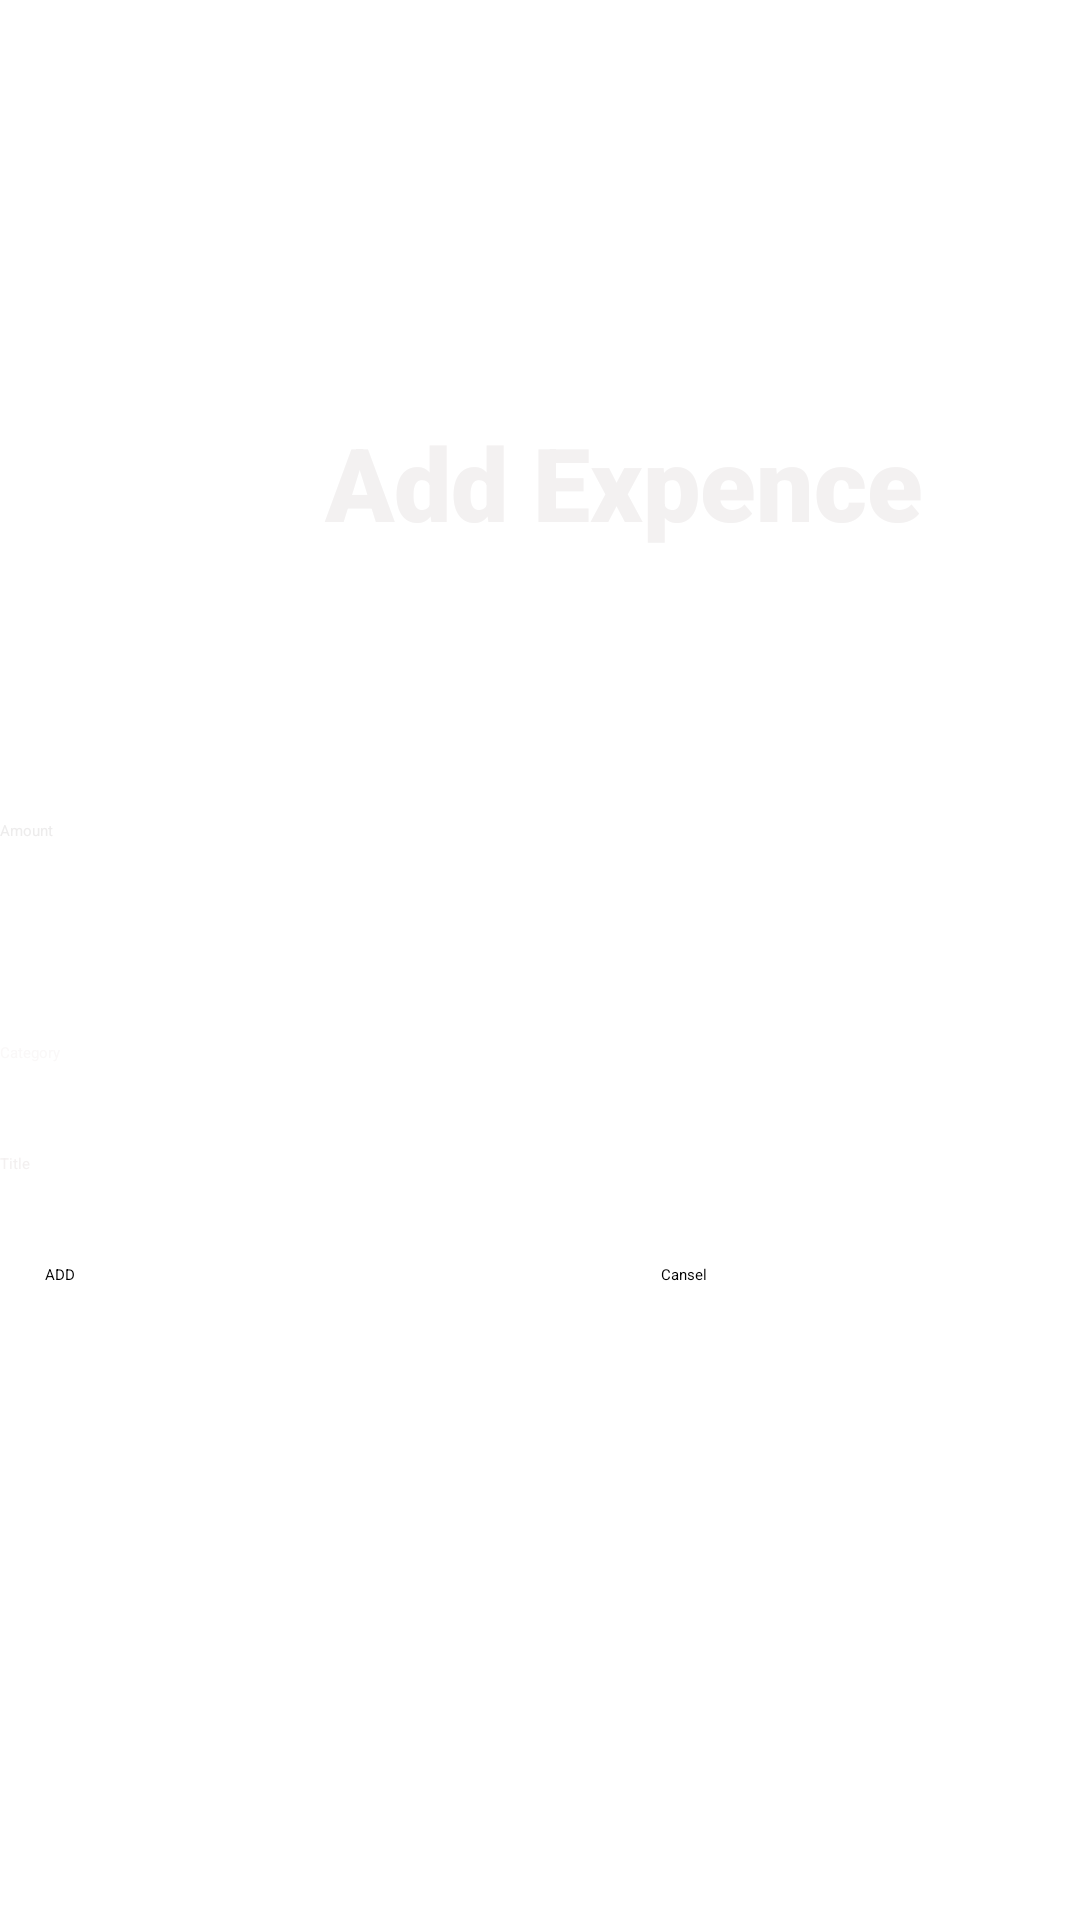

The Android layout XML behind this screen, and the referenced resources:
<!-- AndroidManifest.xml: application theme Theme.Familyshare2 -->
<!-- res/layout/activity_ptexpenses.xml -->
<?xml version="1.0" encoding="utf-8"?>
<androidx.constraintlayout.widget.ConstraintLayout xmlns:android="http://schemas.android.com/apk/res/android"
    xmlns:app="http://schemas.android.com/apk/res-auto"
    xmlns:tools="http://schemas.android.com/tools"
    android:layout_width="match_parent"
    android:layout_height="match_parent"
    android:background="@drawable/dfg">

    <LinearLayout
        android:layout_width="416dp"
        android:layout_height="511dp"
        android:layout_marginTop="108dp"
        android:orientation="vertical"
        app:layout_constraintTop_toTopOf="parent"
        tools:layout_editor_absoluteX="-3dp"
        tools:ignore="MissingConstraints">

        <TextView
            android:id="@+id/textView4"
            android:layout_width="wrap_content"
            android:layout_height="wrap_content"
            android:layout_marginLeft="100dp"
            android:layout_marginTop="30dp"
            android:layout_marginBottom="30dp"
            android:fontFamily="sans-serif-black"
            android:text=" Add Expence"
            android:textColor="#F3F1F1"
            android:textSize="34sp" />

        <EditText
            android:id="@+id/exAmount"
            android:layout_width="match_parent"
            android:layout_height="wrap_content"
            android:layout_marginTop="60dp"
            android:ems="10"
            android:inputType="textPersonName"
            android:text="Amount"
            android:textColor="#EDECEC" />

        <EditText
            android:id="@+id/exDate"
            android:layout_width="match_parent"
            android:layout_height="wrap_content"
            android:layout_marginTop="30dp"
            android:ems="10"
            android:inputType="date"
            android:textColor="#EFEAEA"
            tools:text="Date" />

        <EditText
            android:id="@+id/exCategory"
            android:layout_width="match_parent"
            android:layout_height="wrap_content"
            android:layout_marginTop="30dp"
            android:ems="10"
            android:inputType="textPersonName"
            android:text="Category"
            android:textColor="#FAF8F8"/>

        <EditText
            android:id="@+id/extTitle"
            android:layout_width="match_parent"
            android:layout_height="wrap_content"
            android:layout_marginTop="30dp"
            android:ems="10"
            android:inputType="textPersonName"
            android:text="Title"
            android:textColor="#F3F0F0" />

        <LinearLayout
            android:layout_width="match_parent"
            android:layout_height="match_parent"
            android:orientation="horizontal">

            <Button
                android:id="@+id/button5"
                android:layout_width="wrap_content"
                android:layout_height="wrap_content"
                android:layout_marginLeft="15dp"
                android:layout_marginTop="30dp"
                android:layout_marginRight="15dp"
                android:layout_weight="1"
                android:backgroundTint="#2196F3"
                android:text="ADD"/>

            <Button
                android:id="@+id/button8"
                android:layout_width="wrap_content"
                android:layout_height="wrap_content"
                android:layout_marginLeft="15dp"
                android:layout_marginTop="30dp"
                android:layout_marginRight="15dp"
                android:layout_weight="1"
                android:backgroundTint="#9E1010"
                android:text="Cansel"
                app:rippleColor="#EA0C0C"
                app:strokeColor="#D31313" />
        </LinearLayout>

    </LinearLayout>

    <ImageButton
        android:id="@+id/backhome"
        android:layout_width="wrap_content"
        android:layout_height="wrap_content"
        android:backgroundTint="#F5F5F6"
        app:srcCompat="?attr/homeAsUpIndicator"
        tools:layout_editor_absoluteX="22dp"
        tools:layout_editor_absoluteY="20dp"
        tools:ignore="MissingConstraints" />
</androidx.constraintlayout.widget.ConstraintLayout>
<!-- resources referenced by this layout -->
<resources>
  <style name="Theme.Familyshare2" parent="Theme.MaterialComponents.DayNight.DarkActionBar">
          
          <item name="colorPrimary">@color/purple_200</item>
          <item name="colorPrimaryVariant">@color/purple_700</item>
          <item name="colorOnPrimary">@color/black</item>
          
          <item name="colorSecondary">@color/teal_200</item>
          <item name="colorSecondaryVariant">@color/teal_200</item>
          <item name="colorOnSecondary">@color/black</item>
          
          <item name="android:statusBarColor">?attr/colorPrimaryVariant</item>
          
      </style>
  <color name="purple_200">#0931FF</color>
  <color name="purple_700">#0932FF</color>
  <color name="black">#FF000000</color>
  <color name="teal_200">#001580</color>
</resources>
